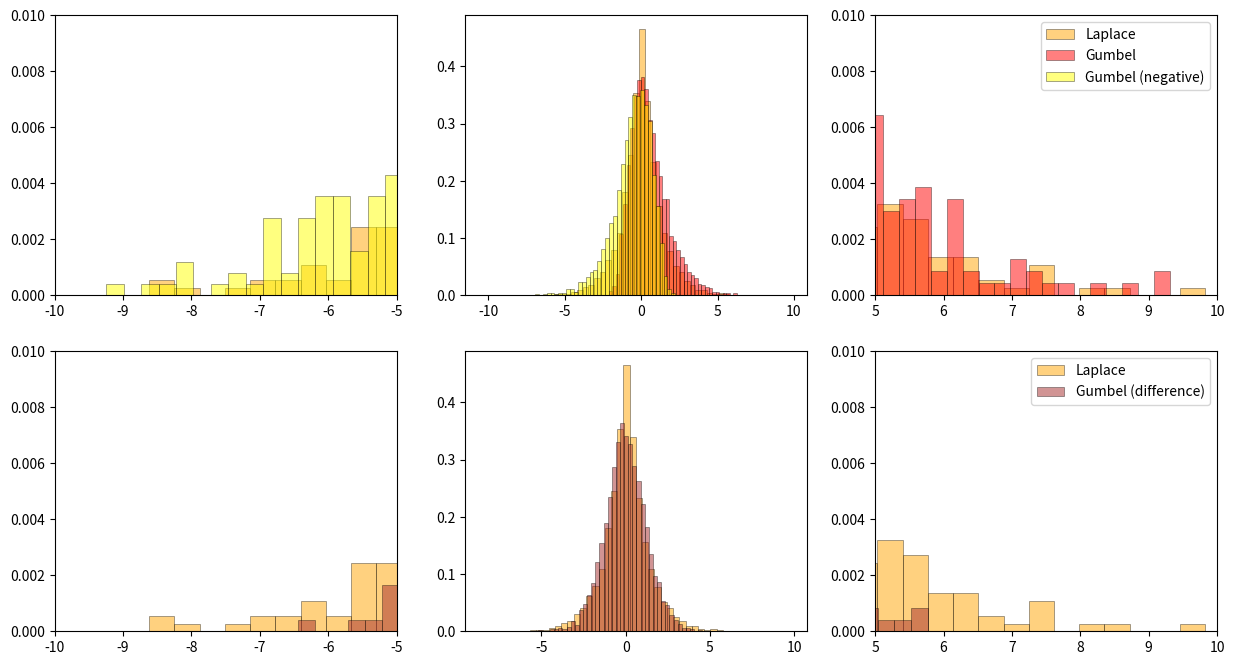

Write the Python code that produced this figure.
"""
Dev for two-tailed extremes.
"""
# %%
import numpy as np
import matplotlib.pyplot as plt


if __name__ == "__main__":
    # Testing training distribution
    hist_kws = {"linewidth": 0.5, "edgecolor": "k",
                "bins": 50, "density": True}

    u = np.array(sorted(np.random.uniform(size=10_000)))

    def laplace_quantile(u, mu=0, b=1):
        return mu + b * np.sign(u - 0.5) * np.log(1 - 2 * np.abs(u - 0.5))

    def gumbel_quantile(u, mu=1, beta=1):
        return mu - beta * np.log(-np.log(u))
    
    shift = 0
    y0 = gumbel_quantile(u, mu=shift)
    y1 = -gumbel_quantile(1 - u, mu=shift)
    y3 = 0.5 * (y0 + y1)
    y = laplace_quantile(u)

    fig, axs = plt.subplots(2, 3, figsize=(15, 8))

    ax = axs[0, 0]
    ax.hist(y, **hist_kws, label="Laplace", color="orange", alpha=0.5);
    ax.hist(y0, **hist_kws, label="Gumbel", color="red", alpha=0.5);
    ax.hist(y1, **hist_kws, label="Gumbel (negative)", color="yellow", alpha=0.5);
    ax.set_xlim(-10, -5)
    ax.set_ylim(0, 0.01)

    ax = axs[0, 1]
    ax.hist(y, **hist_kws, label="Laplace", color="orange", alpha=0.5);
    ax.hist(y0, **hist_kws, label="Gumbel", color="red", alpha=0.5);
    ax.hist(y1, **hist_kws, label="Gumbel (negative)", color="yellow", alpha=0.5);
    # ax.hist(y3, **hist_kws, label="Gumbel (difference)", color="brown", alpha=0.5);
    ax = axs[0, 2]
    ax.hist(y, **hist_kws, label="Laplace", color="orange", alpha=0.5);
    ax.hist(y0, **hist_kws, label="Gumbel", color="red", alpha=0.5);
    ax.hist(y1, **hist_kws, label="Gumbel (negative)", color="yellow", alpha=0.5);
    ax.set_xlim(5, 10)
    ax.set_ylim(0, 0.01)
    ax.legend()

    ax = axs[1, 0]
    ax.hist(y, **hist_kws, label="Laplace", color="orange", alpha=0.5);
    ax.hist(y3, **hist_kws, label="Gumbel (difference)", color="brown", alpha=0.5);
    ax.set_xlim(-10, -5)
    ax.set_ylim(0, 0.01)

    ax = axs[1, 1]
    ax.hist(y, **hist_kws, label="Laplace", color="orange", alpha=0.5);
    ax.hist(y3, **hist_kws, label="Gumbel (difference)", color="brown", alpha=0.5);

    ax = axs[1, 2]
    ax.hist(y, **hist_kws, label="Laplace", color="orange", alpha=0.5);
    ax.hist(y3, **hist_kws, label="Gumbel (difference)", color="brown", alpha=0.5);
    ax.set_xlim(5, 10)
    ax.set_ylim(0, 0.01)
    ax.legend()

# %%